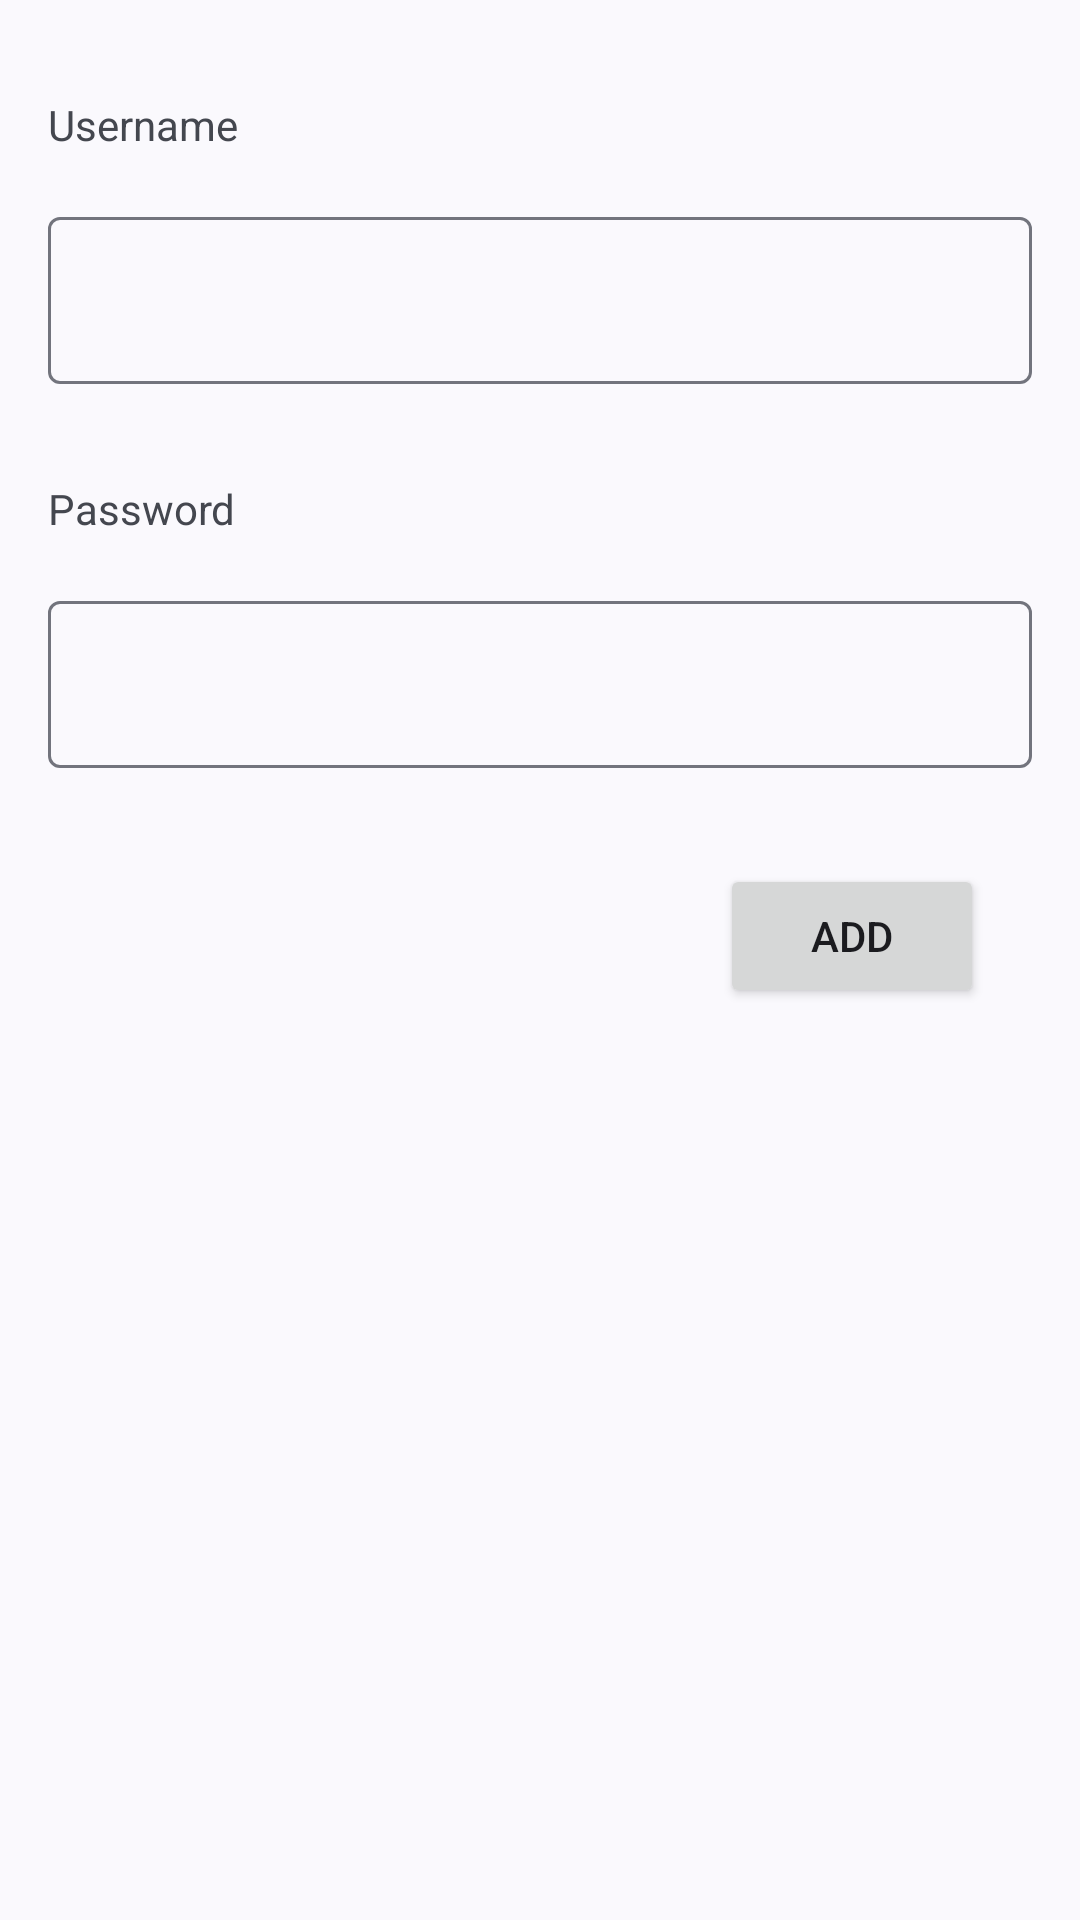

Layout XML and referenced resources for this Android screen:
<!-- AndroidManifest.xml: application theme Theme.IMOB301Assignment -->
<!-- res/layout/activity_add_instructor.xml -->
<?xml version="1.0" encoding="utf-8"?>
<androidx.constraintlayout.widget.ConstraintLayout xmlns:android="http://schemas.android.com/apk/res/android"
    xmlns:app="http://schemas.android.com/apk/res-auto"
    xmlns:tools="http://schemas.android.com/tools"
    android:layout_width="match_parent"
    android:layout_height="match_parent"
    tools:context=".AddInstructor">

    <TextView
        android:id="@+id/textView6"
        android:layout_width="wrap_content"
        android:layout_height="wrap_content"
        android:layout_marginStart="16dp"
        android:layout_marginTop="32dp"
        android:text="Username"
        app:layout_constraintStart_toStartOf="parent"
        app:layout_constraintTop_toTopOf="parent" />

    <com.google.android.material.textfield.TextInputLayout
        android:id="@+id/textInputLayout5"
        android:layout_width="0dp"
        android:layout_height="wrap_content"
        android:layout_marginStart="16dp"
        android:layout_marginTop="16dp"
        android:layout_marginEnd="16dp"
        app:layout_constraintEnd_toEndOf="parent"
        app:layout_constraintStart_toStartOf="parent"
        app:layout_constraintTop_toBottomOf="@+id/textView6">

        <com.google.android.material.textfield.TextInputEditText
            android:id="@+id/instructorUsername"
            android:layout_width="match_parent"
            android:layout_height="wrap_content" />
    </com.google.android.material.textfield.TextInputLayout>

    <com.google.android.material.textfield.TextInputLayout
        android:id="@+id/textInputLayout6"
        android:layout_width="0dp"
        android:layout_height="wrap_content"
        android:layout_marginStart="16dp"
        android:layout_marginTop="16dp"
        android:layout_marginEnd="16dp"
        app:layout_constraintEnd_toEndOf="parent"
        app:layout_constraintHorizontal_bias="0.0"
        app:layout_constraintStart_toStartOf="parent"
        app:layout_constraintTop_toBottomOf="@+id/textView7">

        <com.google.android.material.textfield.TextInputEditText
            android:id="@+id/instructorPass"
            android:layout_width="match_parent"
            android:layout_height="wrap_content" />
    </com.google.android.material.textfield.TextInputLayout>

    <TextView
        android:id="@+id/textView7"
        android:layout_width="wrap_content"
        android:layout_height="wrap_content"
        android:layout_marginStart="16dp"
        android:layout_marginTop="32dp"
        android:text="Password"
        app:layout_constraintStart_toStartOf="parent"
        app:layout_constraintTop_toBottomOf="@+id/textInputLayout5" />

    <Button
        android:id="@+id/addInstructorBtn"
        android:layout_width="wrap_content"
        android:layout_height="wrap_content"
        android:layout_marginTop="32dp"
        android:layout_marginEnd="32dp"
        android:text="Add"
        app:layout_constraintEnd_toEndOf="parent"
        app:layout_constraintTop_toBottomOf="@+id/textInputLayout6" />
</androidx.constraintlayout.widget.ConstraintLayout>
<!-- resources referenced by this layout -->
<resources>
  <style name="Theme.IMOB301Assignment" parent="Base.Theme.IMOB301Assignment" />
  <style name="Base.Theme.IMOB301Assignment" parent="Theme.Material3.DynamicColors.DayNight">
          
          
      </style>
</resources>
